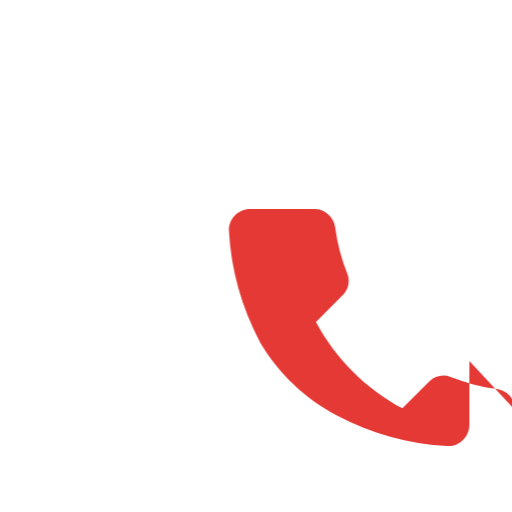
t = 0.00 s
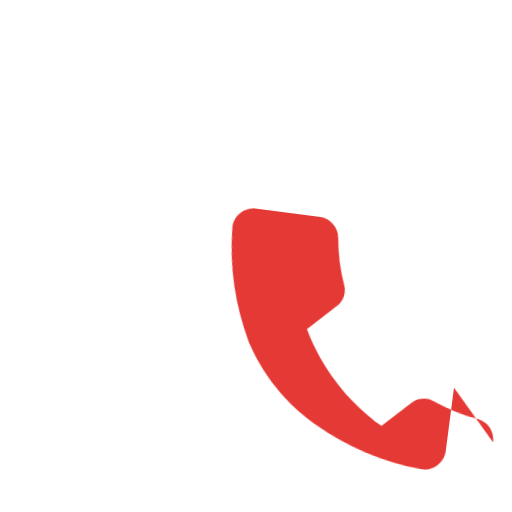
t = 0.88 s
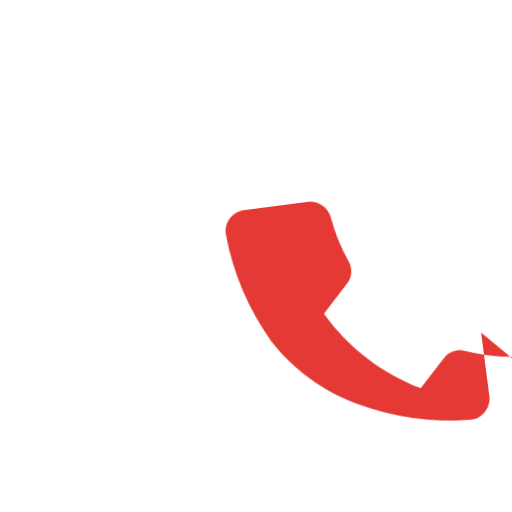
t = 1.63 s
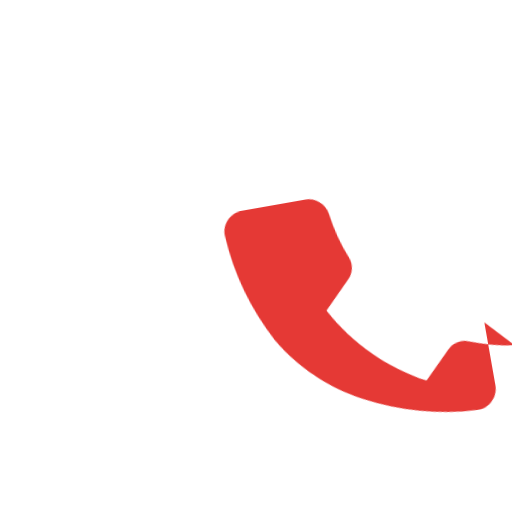
t = 2.50 s
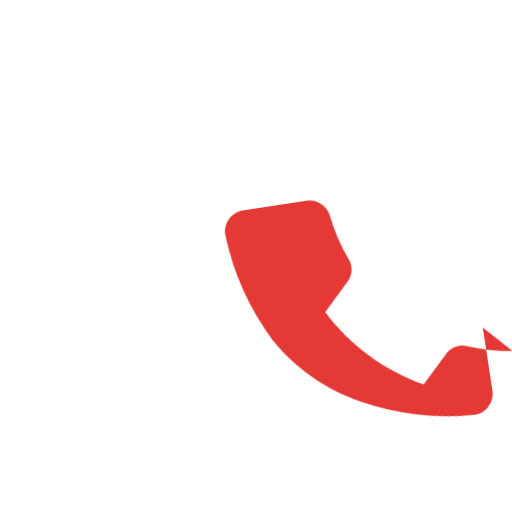
t = 3.13 s
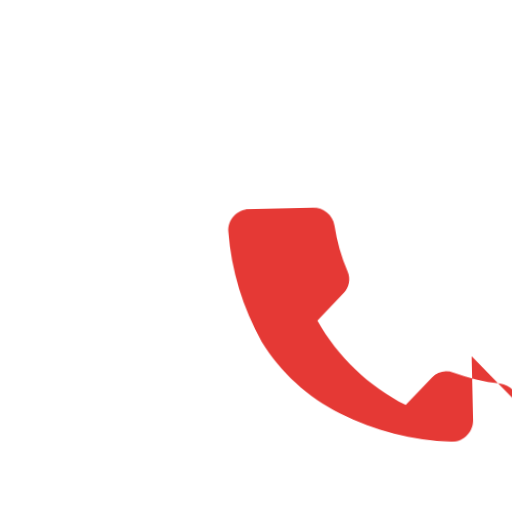
t = 4.38 s

The animated SVG that drew these frames (rendered in a browser with its animation timeline set to each time). Animation: 1 CSS @keyframes rule; one cycle of 5.00 s, repeats indefinitely.

<svg width="24" height="24" viewBox="0 0 24 24" fill="none" xmlns="http://www.w3.org/2000/svg">
  <defs>
    <style>
      @keyframes phoneRing {
        0%, 100% { transform: rotate(0deg); }
        10%, 30%, 50% { transform: rotate(-10deg); }
        20%, 40% { transform: rotate(10deg); }
      }
      #phone-path {
        animation: phoneRing 5s ease-in-out infinite;
        transform-origin: center center;
      }
    </style>
  </defs>
  <path id="phone-path" d="M22 16.92V19.92C22 20.47 21.53 20.94 20.97 20.91C19.14 20.81 17.39 20.31 15.77 19.46C14.3 18.68 13.04 17.5 12.18 16.03C11.33 14.41 10.83 12.66 10.73 10.83C10.7 10.27 11.17 9.8 11.72 9.8H14.72C15.22 9.8 15.64 10.16 15.71 10.65C15.81 11.4 16 12.13 16.28 12.83C16.42 13.18 16.33 13.57 16.08 13.82L14.81 15.09C15.72 16.8 17.15 18.23 18.86 19.14L20.13 17.87C20.38 17.62 20.77 17.53 21.12 17.67C21.82 17.95 22.55 18.14 23.3 18.24C23.79 18.31 24.15 18.73 24.15 19.23L22 16.92Z" fill="#E53935"/>
</svg>
